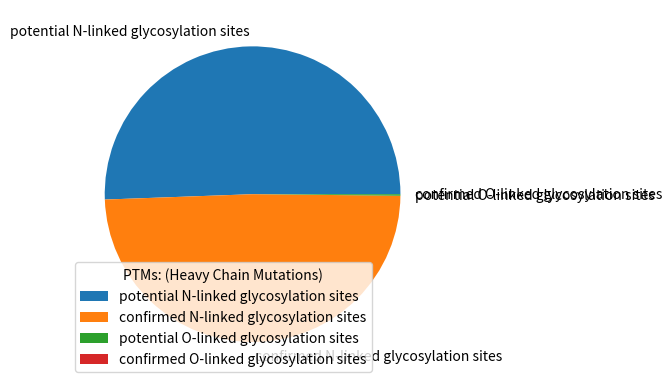

This chart was generated by the following Python code:
#!/usr/bin/python3
#Three lines to make our compiler able to draw:
import sys
import matplotlib
#matplotlib.use('Agg')

import matplotlib.pyplot as plt
import numpy as np

y = np.array([306, 298, 1, 0])
mylabels = ["potential N-linked glycosylation sites", "confirmed N-linked glycosylation sites",
             "potential O-linked glycosylation sites", "confirmed O-linked glycosylation sites"]

plt.pie(y, labels = mylabels)
plt.legend(title = "PTMs: (Heavy Chain Mutations)")
plt.show() 

#Two lines to make our compiler able to draw:
#plt.savefig(sys.stdout.buffer)
#sys.stdout.flush()